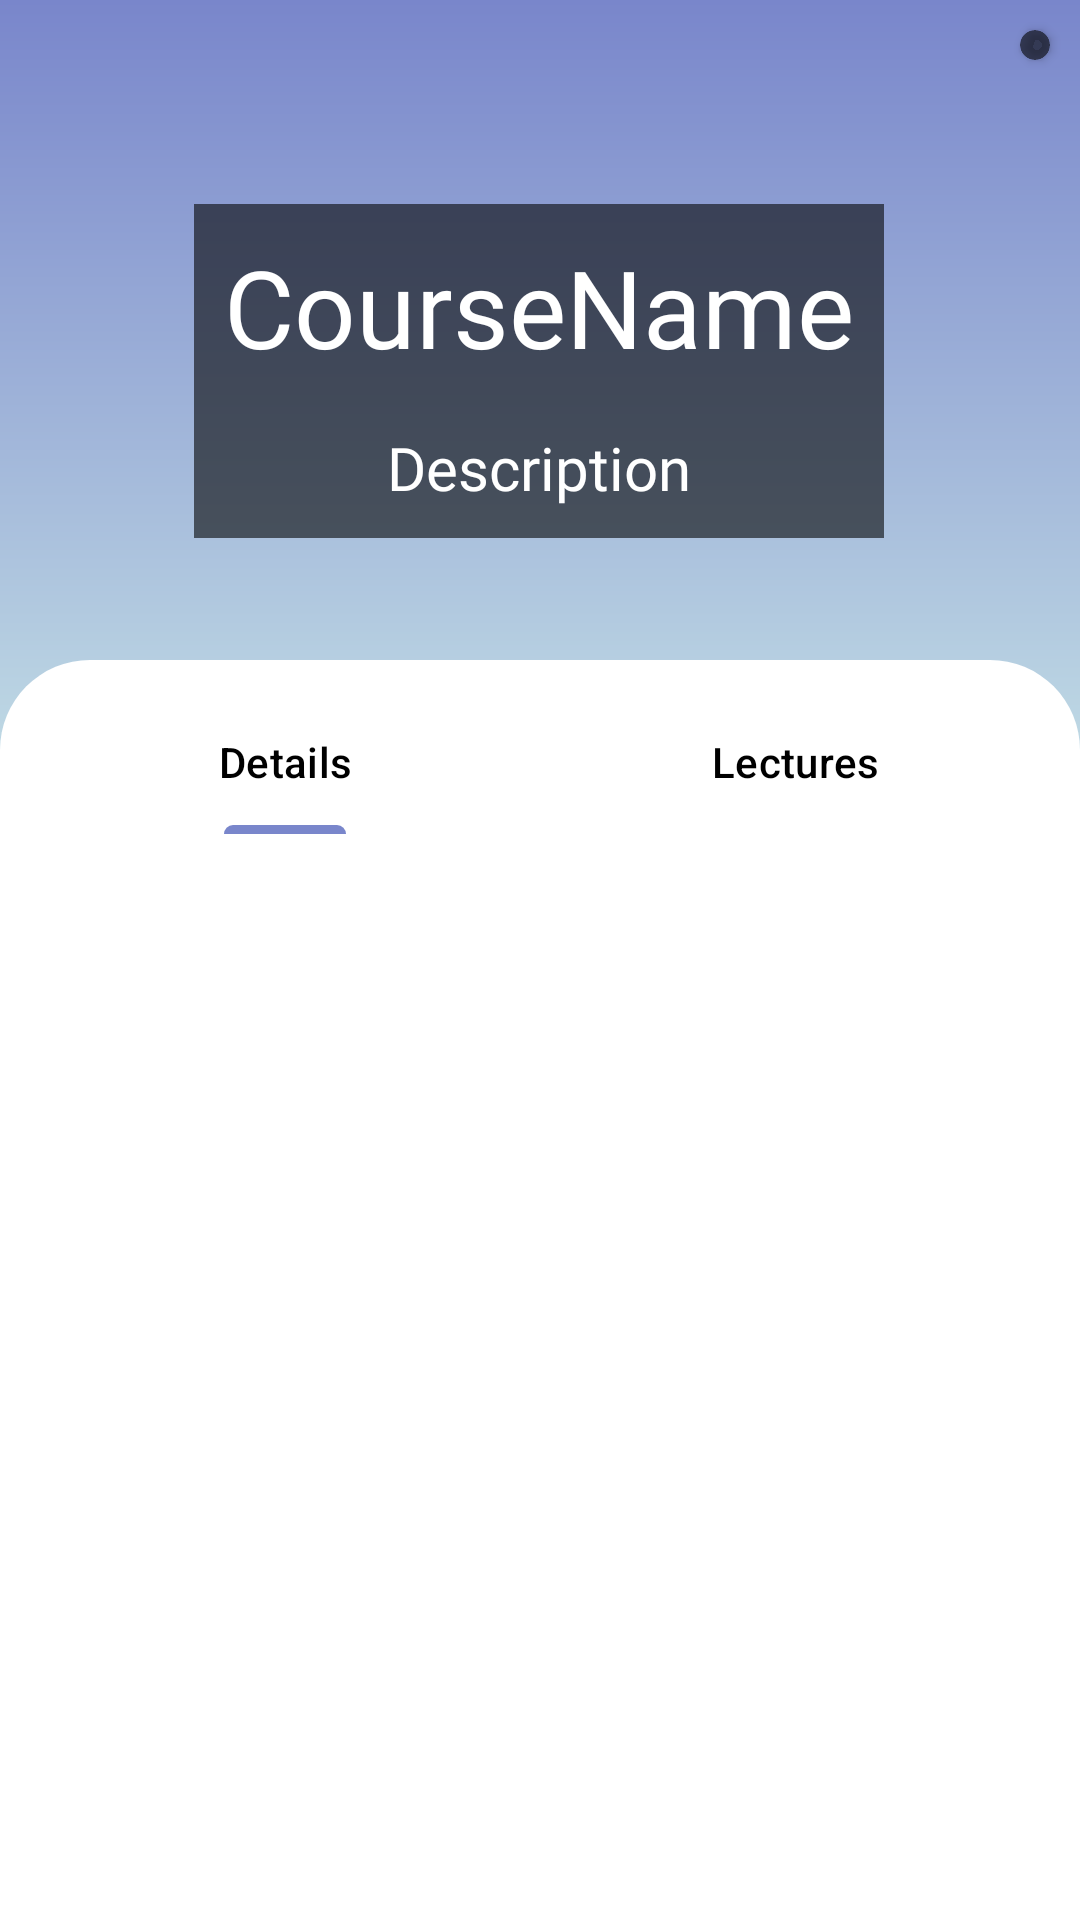

This screen was rendered from an Android layout file. Write that file and the resources it references.
<!-- AndroidManifest.xml: application theme Base.Theme.CoursesApp -->
<!-- res/layout/activity_course_details.xml -->
<?xml version="1.0" encoding="utf-8"?>
<androidx.constraintlayout.widget.ConstraintLayout xmlns:android="http://schemas.android.com/apk/res/android"
    xmlns:app="http://schemas.android.com/apk/res-auto"
    android:layout_width="match_parent"
    android:layout_height="match_parent"
    xmlns:tools="http://schemas.android.com/tools"
    android:background="@color/black"
    android:fitsSystemWindows="true"
    tools:context=".CourseDetailsActivity">



        <LinearLayout
            android:id="@+id/linearLayout3"
            android:layout_width="match_parent"
            android:layout_height="300dp"
            android:background="@drawable/cardgradint1"
            android:orientation="vertical"


            app:layout_constraintEnd_toEndOf="parent"
            app:layout_constraintStart_toStartOf="parent"
            app:layout_constraintTop_toTopOf="parent"
            tools:ignore="RtlSymmetry">
            <androidx.constraintlayout.widget.ConstraintLayout
                android:layout_width="match_parent"
                android:layout_height="match_parent">

                <ImageView
                    android:id="@+id/imageView_course"
                    android:layout_width="match_parent"
                    android:layout_height="250dp"
                    app:layout_constraintTop_toTopOf="parent"
                    app:layout_constraintStart_toStartOf="parent"
                    app:layout_constraintEnd_toEndOf="parent"
                    android:scaleType="centerCrop"
                    android:src="@drawable/gg" />

                <androidx.cardview.widget.CardView
                    android:id="@+id/card_add_tobookmark"
                    android:layout_width="wrap_content"
                    android:layout_height="wrap_content"
                    app:cardCornerRadius="10dp"
                    android:layout_marginEnd="10dp"
                    android:layout_marginTop="10dp"
                    android:padding="10dp"
                    android:backgroundTint="#95000000"
                    app:layout_constraintEnd_toEndOf="parent"
                    app:layout_constraintTop_toTopOf="parent">

                    <ImageView
                        android:id="@+id/image_bookmark"
                        android:layout_width="wrap_content"
                        android:layout_height="wrap_content"
                        android:layout_margin="5dp"
                        android:src="@drawable/baseline_bookmark_border_24"
                        app:tint="@color/white"
                        tools:layout_editor_absoluteX="372dp"
                        tools:layout_editor_absoluteY="7dp" />
                </androidx.cardview.widget.CardView>
                <LinearLayout
                    android:layout_width="wrap_content"
                    android:layout_height="wrap_content"
                    android:layout_marginTop="68dp"
                    android:background="#95000000"
                    android:padding="10dp"
                    android:gravity="center_horizontal"
                    android:orientation="vertical"
                    app:layout_constraintEnd_toEndOf="parent"
                    app:layout_constraintHorizontal_bias="0.498"
                    app:layout_constraintStart_toStartOf="parent"
                    app:layout_constraintTop_toTopOf="parent">


                    <TextView
                        android:id="@+id/tv_coursename"

                        android:layout_width="wrap_content"
                        android:layout_height="wrap_content"
                        android:fontFamily="@font/bebasneueregular"
                        android:text="CourseName"
                        android:textColor="@color/white"
                        android:textSize="36sp"
                        app:layout_constraintEnd_toEndOf="parent"
                        app:layout_constraintStart_toStartOf="parent"
                        app:layout_constraintTop_toTopOf="parent" />

                    <TextView
                        android:id="@+id/tv_descrition"
                        android:layout_width="wrap_content"
                        android:layout_height="wrap_content"
                        android:layout_marginTop="16dp"
                        android:fontFamily="@font/bebasneueregular"
                        android:text="Description"
                        android:textColor="@color/white"
                        android:textSize="20sp"
                        app:layout_constraintEnd_toEndOf="@+id/tv_coursename"
                        app:layout_constraintStart_toStartOf="@+id/tv_coursename"
                        app:layout_constraintTop_toBottomOf="@+id/tv_coursename" />
                </LinearLayout>


            </androidx.constraintlayout.widget.ConstraintLayout>


        </LinearLayout>


        <LinearLayout
            android:layout_width="match_parent"
            android:layout_height="match_parent"
            android:background="@drawable/backgroundfrag"
            android:backgroundTint="@color/white"
            android:orientation="vertical"
            android:layout_marginTop="220dp"
            android:padding="10dp"
            app:layout_constraintBottom_toBottomOf="parent"
            app:layout_constraintEnd_toEndOf="parent"
            app:layout_constraintStart_toStartOf="parent"
            app:layout_constraintTop_toTopOf="parent">

            <com.google.android.material.tabs.TabLayout
                android:id="@+id/tab_layout_courses"
                app:tabIconTint="@color/black"
                app:tabRippleColor="@color/black"
                app:tabSelectedTextColor="@color/black"
                app:tabTextColor="@color/black"
                android:backgroundTint="@color/white"
                android:background="@color/black"
                android:layout_width="match_parent"
                android:layout_height="wrap_content"
                android:orientation="horizontal">


                <com.google.android.material.tabs.TabItem
                    android:layout_width="wrap_content"
                    android:layout_height="wrap_content"
                    android:text="Details" />
                <com.google.android.material.tabs.TabItem
                    android:layout_width="wrap_content"
                    android:layout_height="wrap_content"
                    android:text="Lectures" />


            </com.google.android.material.tabs.TabLayout>




            <androidx.viewpager.widget.ViewPager
                android:layout_width="match_parent"
                android:id="@+id/pagerdetails"
                android:layout_height="match_parent"/>



        </LinearLayout>





</androidx.constraintlayout.widget.ConstraintLayout>
<!-- resources referenced by this layout -->
<resources>
  <color name="black">#FF000000</color>
  <color name="white">#FFFFFFFF</color>
  <!-- drawable backgroundfrag (drawable) -->
  <shape android:shape="rectangle" xmlns:android="http://schemas.android.com/apk/res/android">
      <corners
          android:topLeftRadius="30dp"
          android:topRightRadius="30dp" />
  
  </shape>
  <!-- drawable cardgradint1 (drawable) -->
  <?xml version="1.0" encoding="utf-8"?>
  <shape android:shape="rectangle" xmlns:android="http://schemas.android.com/apk/res/android">
  
      <gradient android:startColor="#7986CB" android:endColor="#CCE9E9"
          android:angle="100"/>
      CCE9E9
  
  </shape>
  <style name="Base.Theme.CoursesApp" parent="Theme.Material3.Light.NoActionBar">
          
  
          <item name="android:windowLightStatusBar">?attr/isLightTheme</item>
          <item name="colorPrimaryContainer">@color/color1</item>
  
          <item name="colorPrimary">@color/color1</item>
          <item name="colorPrimaryVariant">@color/black</item>
          <item name="colorOnPrimary">@color/color_active</item>
  
  
          
          <item name="android:statusBarColor">@color/color1</item>
  
  
  
  
  
  
  
  
          <item name="android:windowOverscan">false</item>
          <item name="android:fitsSystemWindows">false</item>
  
  
          <item name="itemRippleColor">@color/black</item>
          <item name="materialThemeOverlay">@style/ThemeOverlay.MaterialComponents</item>
          <item name="colorControlHighlight">@color/black</item>
          <item name="colorControlActivated">@color/black</item>
  
  
  
  
      </style>
  <color name="color1">#7986CB</color>
  <color name="color_active">#FFFFFF</color>
</resources>
